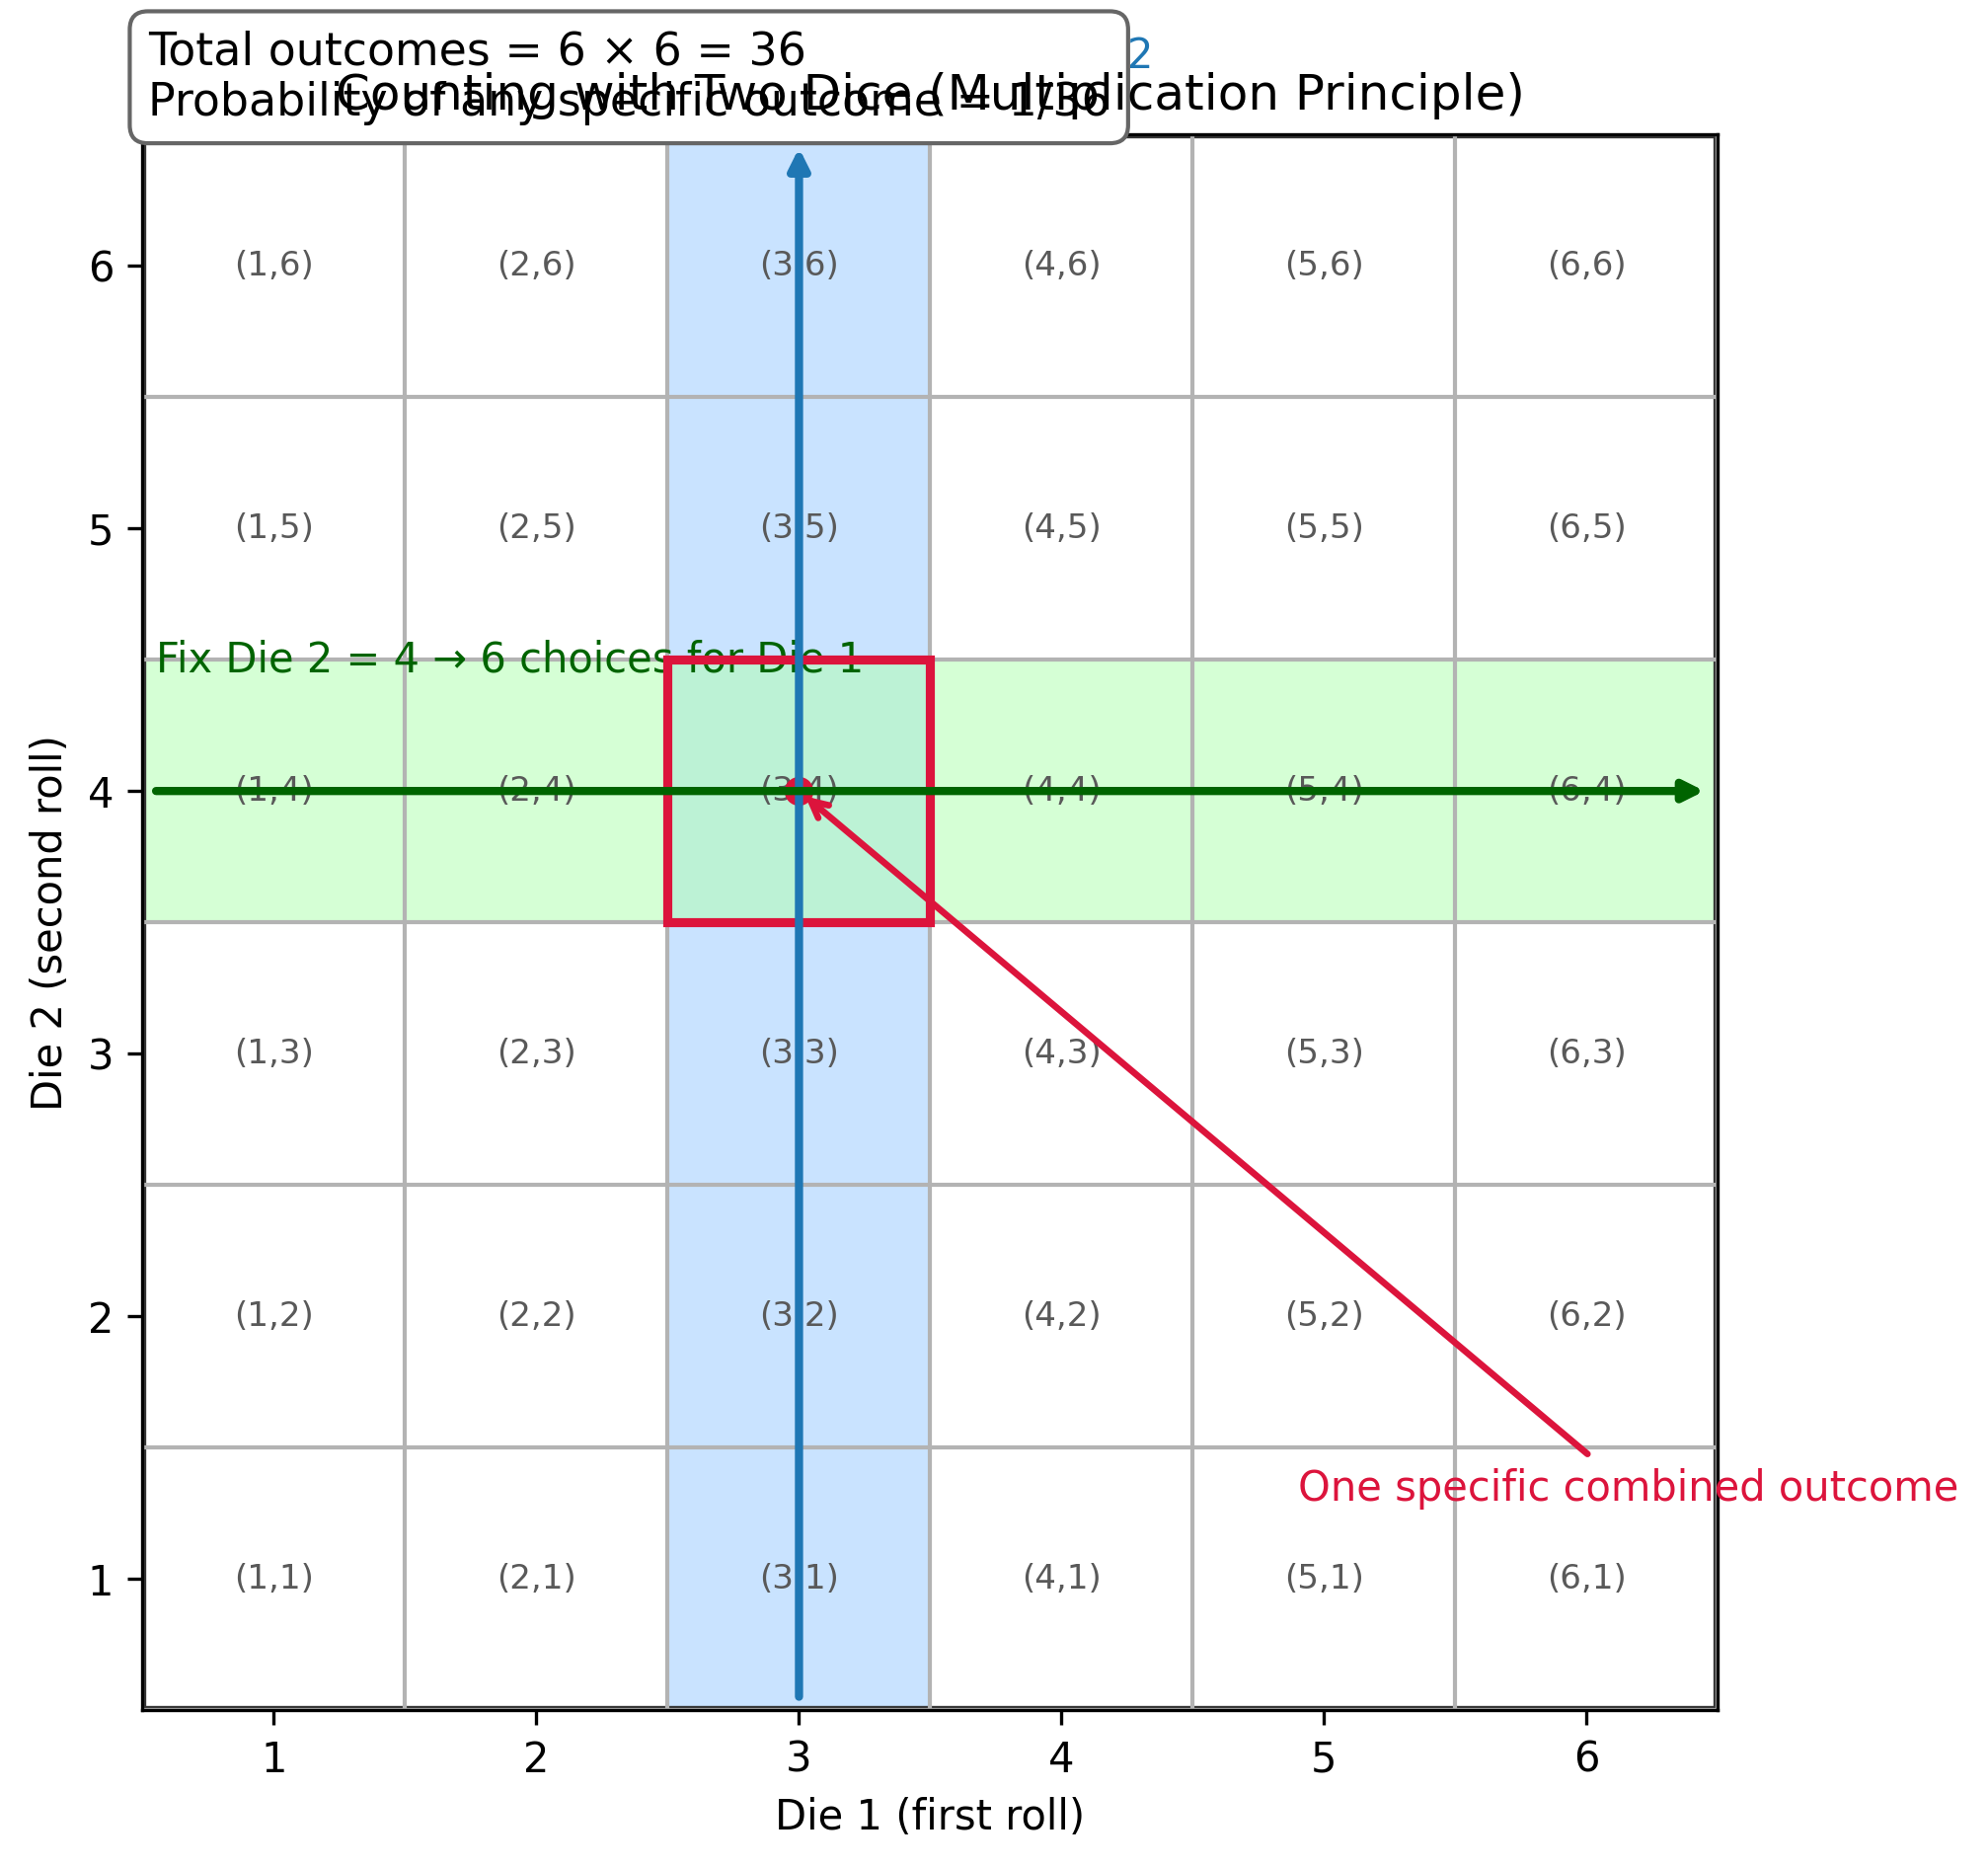

This chart was generated by the following Python code:
import numpy as np
import matplotlib.pyplot as plt
from matplotlib.patches import Rectangle

# Figure and axis setup
fig, ax = plt.subplots(figsize=(9, 7))
ax.set_xlim(0.5, 6.5)
ax.set_ylim(0.5, 6.5)
ax.set_aspect('equal')
ax.set_xlabel('Die 1 (first roll)')
ax.set_ylabel('Die 2 (second roll)')
ax.set_xticks(np.arange(1, 7))
ax.set_yticks(np.arange(1, 7))
ax.set_title('Counting with Two Dice (Multiplication Principle)')

# Light background
ax.add_patch(Rectangle((0.5, 0.5), 6, 6, facecolor='white', edgecolor='none', zorder=0))

# Highlight one column (fix Die 1 = 3) and one row (fix Die 2 = 4)
col_x = 3
row_y = 4
ax.add_patch(Rectangle((col_x - 0.5, 0.5), 1, 6, facecolor=(0.65, 0.82, 1.0), alpha=0.6, edgecolor='none', zorder=1))
ax.add_patch(Rectangle((0.5, row_y - 0.5), 6, 1, facecolor=(0.70, 1.0, 0.70), alpha=0.55, edgecolor='none', zorder=1))

# Grid lines
for i in range(7):
    # verticals
    ax.plot([0.5 + i, 0.5 + i], [0.5, 6.5], color='0.7', lw=1)
    # horizontals
    ax.plot([0.5, 6.5], [0.5 + i, 0.5 + i], color='0.7', lw=1)

# Bold outer border
ax.add_patch(Rectangle((0.5, 0.5), 6, 6, fill=False, ec='0.2', lw=2))

# Label each ordered outcome (i, j)
for x in range(1, 7):
    for y in range(1, 7):
        ax.text(x, y, f"({x},{y})", ha='center', va='center', fontsize=8.2, color='0.35', zorder=3)

# Emphasize the intersection (3,4) as one specific combined outcome
ax.add_patch(Rectangle((col_x - 0.5, row_y - 0.5), 1, 1, fill=False, ec='crimson', lw=2.2, zorder=4))
ax.plot([col_x], [row_y], marker='o', color='crimson', ms=6, zorder=5)

# Annotations explaining the multiplication principle
# Column (fix Die 1)
ax.text(col_x, 6.72, 'Fix Die 1 = 3 → 6 choices for Die 2', ha='center', va='bottom', fontsize=10, color='tab:blue')
ax.annotate('', xy=(col_x, 6.48), xytext=(col_x, 0.52),
            arrowprops=dict(arrowstyle='-|>', color='tab:blue', lw=2), zorder=6)

# Row (fix Die 2)
ax.text(0.55, row_y + 0.42, 'Fix Die 2 = 4 → 6 choices for Die 1', ha='left', va='bottom', fontsize=10, color='darkgreen')
ax.annotate('', xy=(6.48, row_y), xytext=(0.52, row_y),
            arrowprops=dict(arrowstyle='-|>', color='darkgreen', lw=2), zorder=6)

# Annotation for one specific outcome
ax.annotate('One specific combined outcome', xy=(col_x, row_y), xytext=(4.9, 1.3),
            textcoords='data', color='crimson', fontsize=10,
            arrowprops=dict(arrowstyle='->', color='crimson', lw=1.6))

# Summary box
summary_text = 'Total outcomes = 6 × 6 = 36\nProbability of any specific outcome = 1/36'
ax.text(0.52, 6.9, summary_text, ha='left', va='top', fontsize=11,
        bbox=dict(boxstyle='round,pad=0.4', fc='w', ec='0.4'))

# Tight layout and save
fig.subplots_adjust(top=0.88, right=0.96, left=0.12, bottom=0.12)
output_filename = 'dice_multiplication_principle.png'
plt.savefig(output_filename, dpi=300, bbox_inches='tight')
plt.close(fig)

print(f'Figure saved as {output_filename}')
